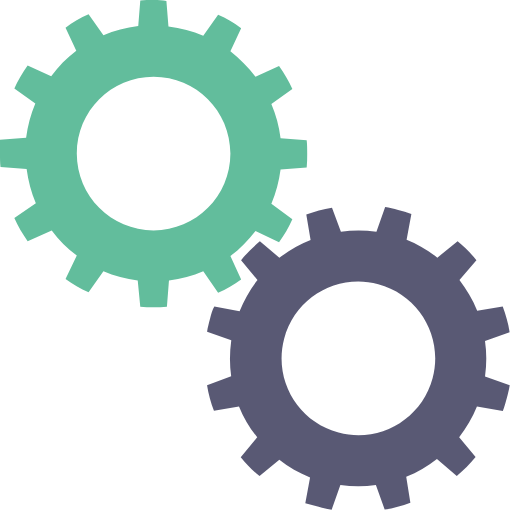
t = 0.00 s
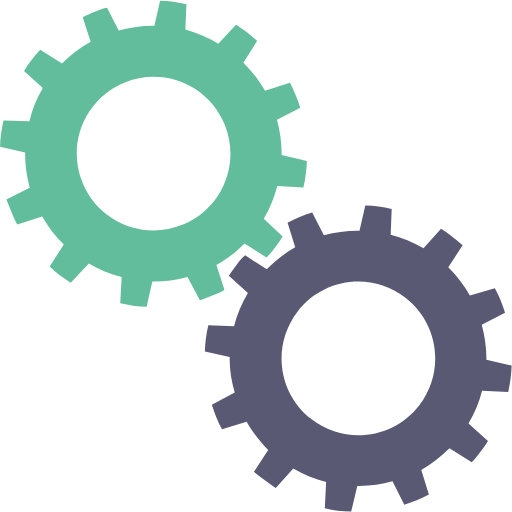
t = 0.20 s
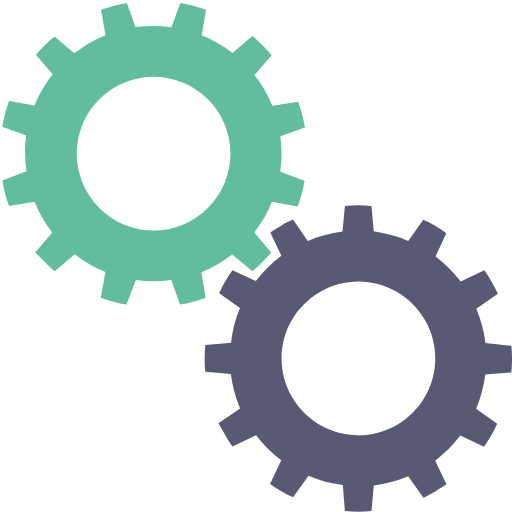
t = 0.40 s
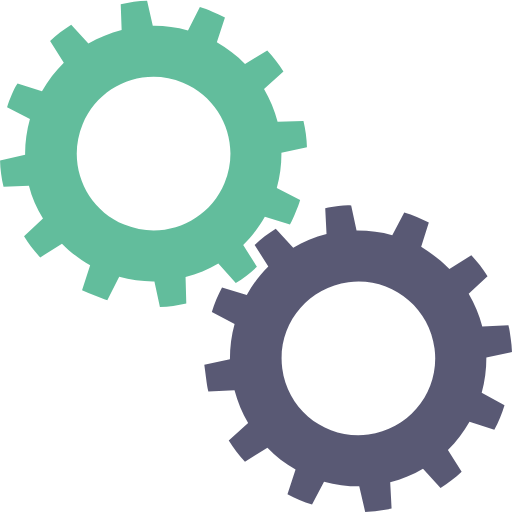
t = 0.60 s

The animated SVG that drew these frames (rendered in a browser with its animation timeline set to each time). Animation: 2 SMIL elements (animateTransform=2); one cycle of 0.80 s, repeats indefinitely.

<?xml version="1.0" encoding="utf-8"?><svg width='200px' height='200px' xmlns="http://www.w3.org/2000/svg" viewBox="0 0 100 100" preserveAspectRatio="xMidYMid" class="uil-gears"><rect x="0" y="0" width="100" height="100" fill="none" class="bk"></rect><g transform="translate(-20,-20)"><path d="M79.9,52.6C80,51.8,80,50.9,80,50s0-1.8-0.1-2.6l-5.1-0.4c-0.3-2.4-0.9-4.6-1.8-6.7l4.2-2.9c-0.7-1.6-1.6-3.1-2.6-4.5 L70,35c-1.4-1.9-3.1-3.5-4.9-4.9l2.2-4.6c-1.4-1-2.9-1.9-4.5-2.6L59.8,27c-2.1-0.9-4.4-1.5-6.7-1.8l-0.4-5.1C51.8,20,50.9,20,50,20 s-1.8,0-2.6,0.1l-0.4,5.1c-2.4,0.3-4.6,0.9-6.7,1.8l-2.9-4.1c-1.6,0.7-3.1,1.6-4.5,2.6l2.1,4.6c-1.9,1.4-3.5,3.1-5,4.9l-4.5-2.1 c-1,1.4-1.9,2.9-2.6,4.5l4.1,2.9c-0.9,2.1-1.5,4.4-1.8,6.8l-5,0.4C20,48.2,20,49.1,20,50s0,1.8,0.1,2.6l5,0.4 c0.3,2.4,0.9,4.7,1.8,6.8l-4.1,2.9c0.7,1.6,1.6,3.1,2.6,4.5l4.5-2.1c1.4,1.9,3.1,3.5,5,4.9l-2.1,4.6c1.4,1,2.9,1.9,4.5,2.6l2.9-4.1 c2.1,0.9,4.4,1.5,6.7,1.8l0.4,5.1C48.2,80,49.1,80,50,80s1.8,0,2.6-0.1l0.4-5.1c2.3-0.3,4.6-0.9,6.7-1.8l2.9,4.2 c1.6-0.7,3.1-1.6,4.5-2.6L65,69.9c1.9-1.4,3.5-3,4.9-4.9l4.6,2.2c1-1.4,1.9-2.9,2.6-4.5L73,59.8c0.9-2.1,1.5-4.4,1.8-6.7L79.9,52.6 z M50,65c-8.3,0-15-6.7-15-15c0-8.3,6.7-15,15-15s15,6.7,15,15C65,58.3,58.3,65,50,65z" fill="#62bd9c"><animateTransform attributeName="transform" type="rotate" from="90 50 50" to="0 50 50" dur="0.8s" repeatCount="indefinite"></animateTransform></path></g><g transform="translate(20,20) rotate(15 50 50)"><path d="M79.9,52.6C80,51.8,80,50.9,80,50s0-1.8-0.1-2.6l-5.1-0.4c-0.3-2.4-0.9-4.6-1.8-6.7l4.2-2.9c-0.7-1.6-1.6-3.1-2.6-4.5 L70,35c-1.4-1.9-3.1-3.5-4.9-4.9l2.2-4.6c-1.4-1-2.9-1.9-4.5-2.6L59.8,27c-2.1-0.9-4.4-1.5-6.7-1.8l-0.4-5.1C51.8,20,50.9,20,50,20 s-1.8,0-2.6,0.1l-0.4,5.1c-2.4,0.3-4.6,0.9-6.7,1.8l-2.9-4.1c-1.6,0.7-3.1,1.6-4.5,2.6l2.1,4.6c-1.9,1.4-3.5,3.1-5,4.9l-4.5-2.1 c-1,1.4-1.9,2.9-2.6,4.5l4.1,2.9c-0.9,2.1-1.5,4.4-1.8,6.8l-5,0.4C20,48.2,20,49.1,20,50s0,1.8,0.1,2.6l5,0.4 c0.3,2.4,0.9,4.7,1.8,6.8l-4.1,2.9c0.7,1.6,1.6,3.1,2.6,4.5l4.5-2.1c1.4,1.9,3.1,3.5,5,4.9l-2.1,4.6c1.4,1,2.9,1.9,4.5,2.6l2.9-4.1 c2.1,0.9,4.4,1.5,6.7,1.8l0.4,5.1C48.2,80,49.1,80,50,80s1.8,0,2.6-0.1l0.4-5.1c2.3-0.3,4.6-0.9,6.7-1.8l2.9,4.2 c1.6-0.7,3.1-1.6,4.5-2.6L65,69.9c1.9-1.4,3.5-3,4.9-4.9l4.6,2.2c1-1.4,1.9-2.9,2.6-4.5L73,59.8c0.9-2.1,1.5-4.4,1.8-6.7L79.9,52.6 z M50,65c-8.3,0-15-6.7-15-15c0-8.3,6.7-15,15-15s15,6.7,15,15C65,58.3,58.3,65,50,65z" fill="rgba(65,65,96,0.87)"><animateTransform attributeName="transform" type="rotate" from="0 50 50" to="90 50 50" dur="0.8s" repeatCount="indefinite"></animateTransform></path></g></svg>
